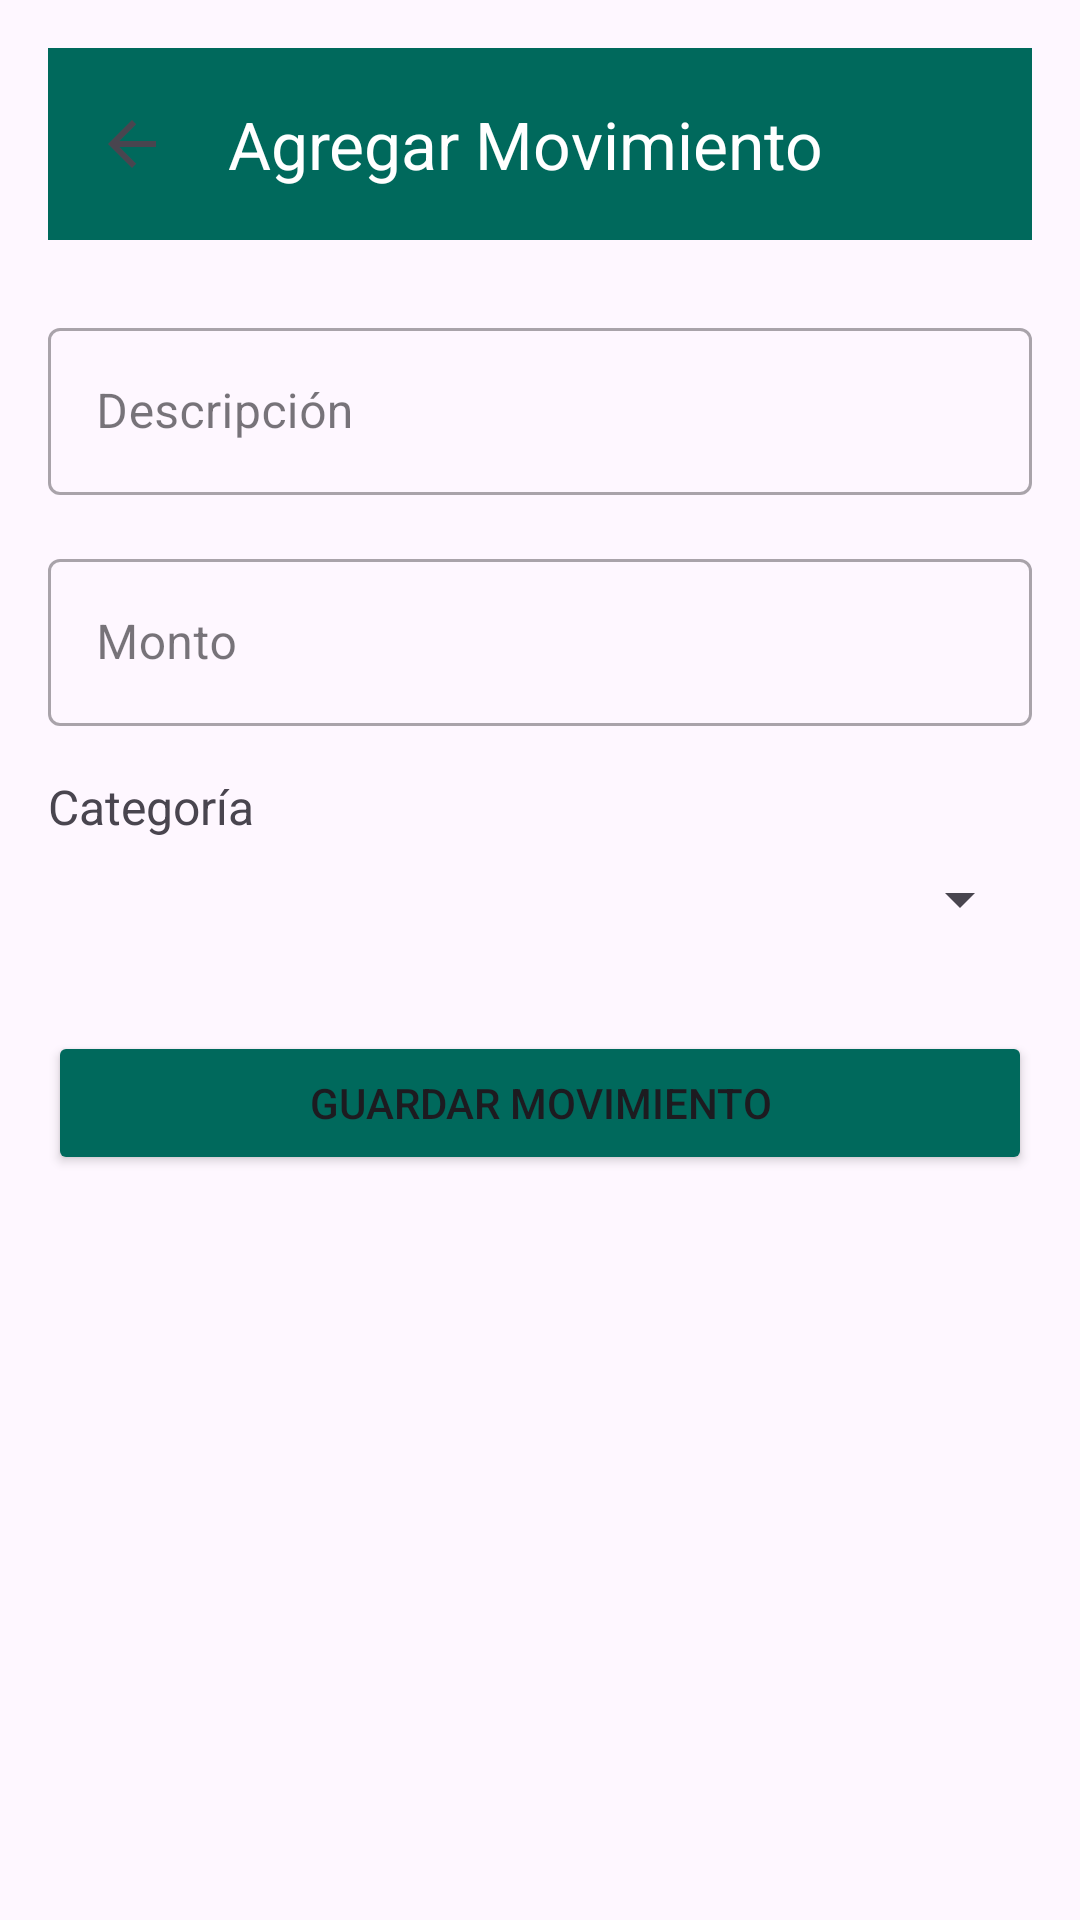

Here is an Android app screen rendered from its layout file. Give the layout XML and the strings, colors and styles it references.
<!-- AndroidManifest.xml: application theme Theme.GastosPersonales -->
<!-- res/layout/activity_add_expense.xml -->
<?xml version="1.0" encoding="utf-8"?>
<androidx.constraintlayout.widget.ConstraintLayout xmlns:android="http://schemas.android.com/apk/res/android"
    xmlns:app="http://schemas.android.com/apk/res-auto"
    xmlns:tools="http://schemas.android.com/tools"
    android:layout_width="match_parent"
    android:layout_height="match_parent"
    android:padding="16dp"
    tools:context=".AddExpenseActivity">

    <com.google.android.material.appbar.AppBarLayout
        android:id="@+id/appBarLayoutAdd"
        android:layout_width="match_parent"
        android:layout_height="wrap_content"
        app:layout_constraintTop_toTopOf="parent">

        <androidx.appcompat.widget.Toolbar
            android:id="@+id/toolbarAdd"
            android:layout_width="match_parent"
            android:layout_height="?attr/actionBarSize"
            android:background="#00695C"
            app:title="Agregar Movimiento"
            app:titleTextColor="@color/white"
            app:navigationIcon="?attr/homeAsUpIndicator" />
    </com.google.android.material.appbar.AppBarLayout>

    <com.google.android.material.textfield.TextInputLayout
        android:id="@+id/tilDescription"
        style="@style/Widget.MaterialComponents.TextInputLayout.OutlinedBox"
        android:layout_width="match_parent"
        android:layout_height="wrap_content"
        android:layout_marginTop="24dp"
        android:hint="Descripción"
        app:layout_constraintTop_toBottomOf="@id/appBarLayoutAdd">

        <com.google.android.material.textfield.TextInputEditText
            android:id="@+id/etDescription"
            android:layout_width="match_parent"
            android:layout_height="wrap_content"
            android:inputType="text" />
    </com.google.android.material.textfield.TextInputLayout>

    <com.google.android.material.textfield.TextInputLayout
        android:id="@+id/tilAmount"
        style="@style/Widget.MaterialComponents.TextInputLayout.OutlinedBox"
        android:layout_width="match_parent"
        android:layout_height="wrap_content"
        android:layout_marginTop="16dp"
        android:hint="Monto"
        app:layout_constraintTop_toBottomOf="@id/tilDescription">

        <com.google.android.material.textfield.TextInputEditText
            android:id="@+id/etAmount"
            android:layout_width="match_parent"
            android:layout_height="wrap_content"
            android:inputType="numberDecimal" />
    </com.google.android.material.textfield.TextInputLayout>

    <TextView
        android:id="@+id/tvCategoryLabel"
        android:layout_width="wrap_content"
        android:layout_height="wrap_content"
        android:layout_marginTop="16dp"
        android:text="Categoría"
        android:textSize="16sp"
        app:layout_constraintStart_toStartOf="parent"
        app:layout_constraintTop_toBottomOf="@id/tilAmount" />

    <Spinner
        android:id="@+id/spinnerCategory"
        android:layout_width="match_parent"
        android:layout_height="wrap_content"
        android:layout_marginTop="8dp"
        app:layout_constraintTop_toBottomOf="@id/tvCategoryLabel" />

    <Button
        android:id="@+id/btnSave"
        android:layout_width="match_parent"
        android:layout_height="wrap_content"
        android:layout_marginTop="32dp"
        android:backgroundTint="#00695C"
        android:text="Guardar Movimiento"
        app:layout_constraintTop_toBottomOf="@id/spinnerCategory" />

</androidx.constraintlayout.widget.ConstraintLayout>
<!-- resources referenced by this layout -->
<resources>
  <color name="white">#FFFFFFFF</color>
  <style name="Theme.GastosPersonales" parent="Base.Theme.GastosPersonales" />
  <style name="Base.Theme.GastosPersonales" parent="Theme.Material3.DayNight.NoActionBar">
          
          <item name="colorPrimary">#00695C</item>
          <item name="colorPrimaryVariant">#003d33</item>
          <item name="colorOnPrimary">@color/white</item>
      </style>
</resources>
